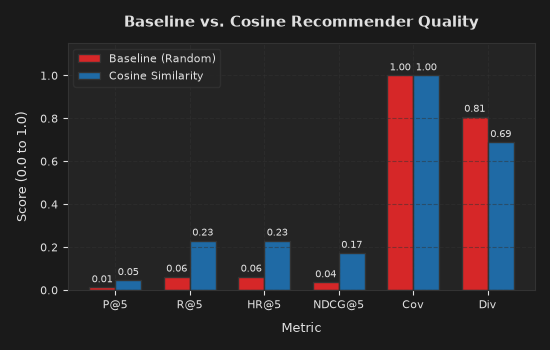

The table this chart was drawn from, first rows:
recommender, precision@k, recall@k, hit_rate@k, ndcg@k, coverage, diversity, avg_popularity, top_10_share, latency_sec
Baseline (Random), 0.0124, 0.062, 0.062, 0.03586, 1.0, 0.807, 25.47, 0.09, 5e-05
Cosine Recommender, 0.046, 0.23, 0.23, 0.1728, 1.0, 0.6891, 58.14, 0.4279, 0.01511
